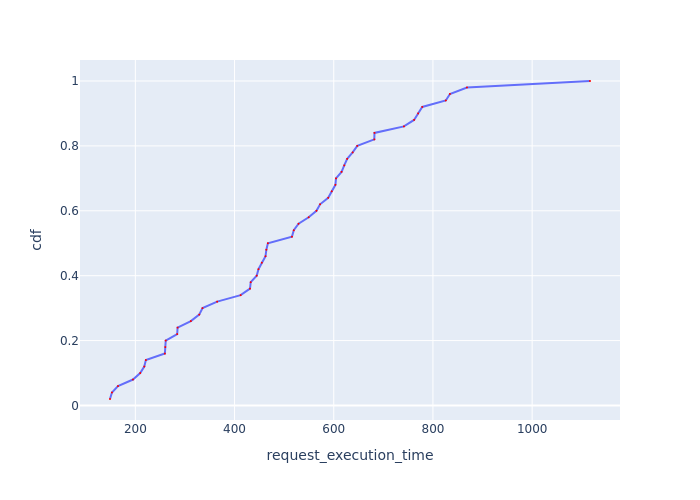

The file beside this chart, header and first rows:
Request Id, request_execution_time, cdf
0_8, 148.9, 0.02
0_0, 152.8, 0.04
0_4, 165, 0.06
0_14, 195.2, 0.08
0_47, 209.8, 0.1
0_42, 218, 0.12
0_2, 221.2, 0.14
0_34, 259.5, 0.16
0_9, 260.4, 0.18
0_36, 261.2, 0.2
0_25, 284.4, 0.22
0_3, 285.1, 0.24
0_39, 311.9, 0.26
0_7, 328.8, 0.28
0_6, 335.5, 0.3
0_41, 365, 0.32
0_1, 412.3, 0.34
0_24, 431.1, 0.36
0_5, 432.6, 0.38
0_17, 444.6, 0.4
0_33, 448.2, 0.42
0_20, 455, 0.44
0_26, 462.5, 0.46
0_23, 464.1, 0.48
0_28, 467.2, 0.5
0_45, 515.7, 0.52
0_44, 519.4, 0.54
0_27, 529.1, 0.56
0_40, 549.4, 0.58
0_38, 565.1, 0.6
0_43, 572.4, 0.62
0_30, 588.8, 0.64
0_29, 595.9, 0.66
0_12, 603.3, 0.68
0_18, 604.5, 0.7
0_35, 615.7, 0.72
0_46, 621.2, 0.74
0_37, 627.1, 0.76
0_48, 638.1, 0.78
0_21, 647.4, 0.8
0_32, 681.8, 0.82
0_11, 682.1, 0.84
0_10, 741.5, 0.86
0_31, 761.9, 0.88
0_15, 770.1, 0.9
0_22, 778.4, 0.92
0_13, 826, 0.94
0_49, 834.2, 0.96
0_19, 868.6, 0.98
0_16, 1117, 1.0
